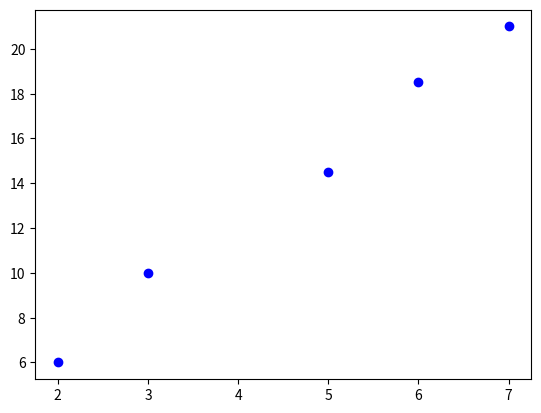

Python code for this plot:
#!/usr/bin/env python
# -*- coding:utf-8 -*-
__author__ = 'MFC'
__time__ = '2019-05-06 15:58'

import matplotlib.pyplot as plt
import numpy as np

# 假设有一组特征x为2、3、5、7、6，标签y为6、10、14.5、21、18.5，将两者之间的关系用散点图进行展现

X = np.array([2,3,5,7,6]).reshape(-1,1)  # -1表示基于另一个确定的值

y = np.array([6,10,14.5,21,18.5])
plt.scatter(X, y, color='blue')

plt.show()   # 显示绘图